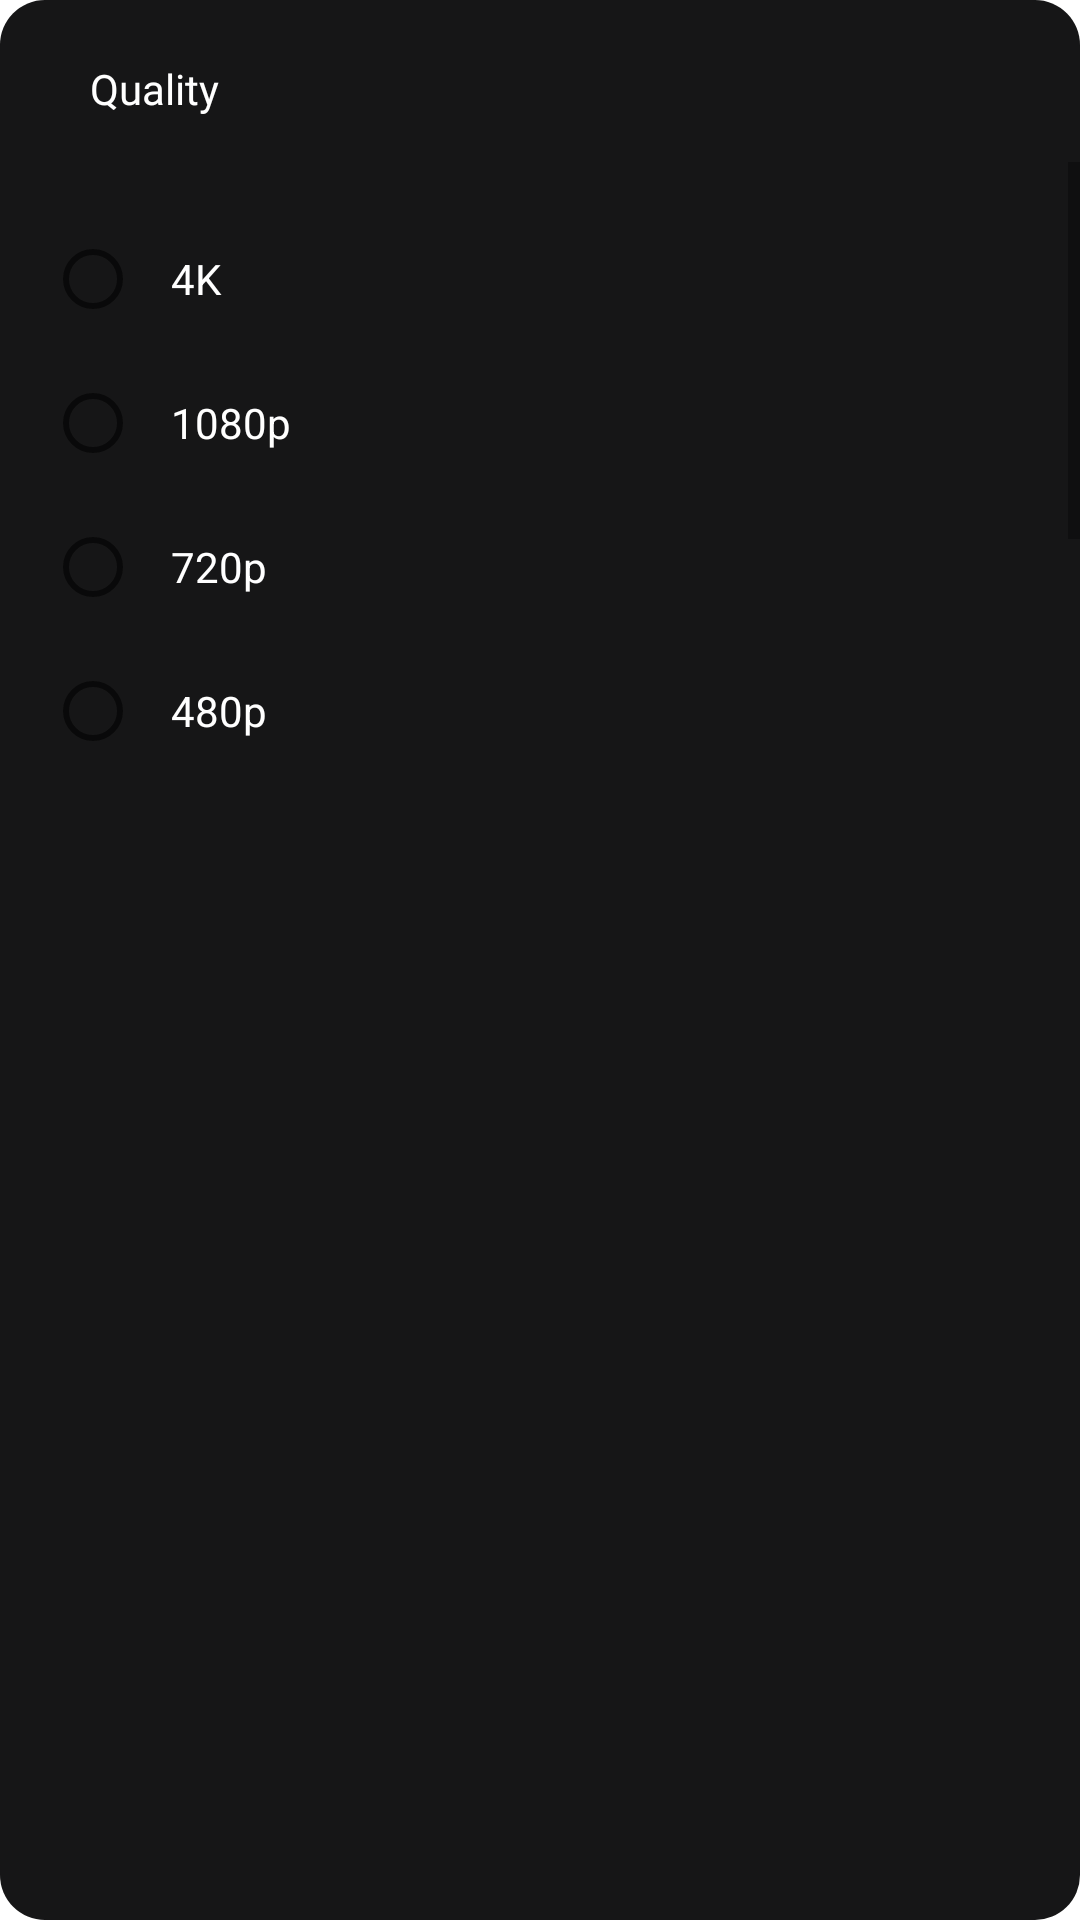

Produce the Android XML layout that renders to this screen, including the resource entries it uses.
<!-- AndroidManifest.xml: application theme Theme.WorldTvGo -->
<!-- res/layout/popup_quality.xml -->
<?xml version="1.0" encoding="utf-8"?>
<androidx.constraintlayout.widget.ConstraintLayout xmlns:android="http://schemas.android.com/apk/res/android"
    android:layout_width="wrap_content"
    android:layout_height="wrap_content"
    android:paddingVertical="5dp"
    android:background="@drawable/popup_setting_background"
    xmlns:app="http://schemas.android.com/apk/res-auto"

    >

    <androidx.constraintlayout.widget.ConstraintLayout
        android:id="@+id/header_ll"
        android:layout_width="250dp"
        android:layout_height="wrap_content"
        android:padding="15dp"
        app:layout_constraintStart_toStartOf="parent"
        app:layout_constraintTop_toTopOf="parent"
        >

        <LinearLayout
            android:layout_width="match_parent"
            android:layout_height="wrap_content"
            android:layout_marginBottom="20dp"
            android:gravity="start"
            app:layout_constraintStart_toStartOf="parent"
            app:layout_constraintTop_toTopOf="parent">

            <ImageView
                android:id="@+id/quality_back"
                android:layout_width="wrap_content"
                android:layout_height="wrap_content"

                android:src="@drawable/baseline_arrow_back_ios_24"/>

            <TextView
                android:id="@+id/title"
                android:layout_width="wrap_content"
                android:layout_height="wrap_content"
                android:text="Quality"
                android:textColor="@color/white"
                android:gravity="start"
                android:layout_gravity="center"
                android:paddingHorizontal="15dp"
                android:layout_weight="1"
                android:fontFamily="@font/sfprodisplaybold"/>
        </LinearLayout>
    </androidx.constraintlayout.widget.ConstraintLayout>




        <ScrollView
            android:layout_width="0dp"
            android:layout_height="200dp"
            app:layout_constraintStart_toStartOf="parent"
            app:layout_constraintWidth_percent="1"
            app:layout_constraintTop_toBottomOf="@id/header_ll">

            <androidx.constraintlayout.widget.ConstraintLayout
                android:id="@+id/quality_ll"
                android:layout_width="match_parent"
                android:layout_height="wrap_content"
                android:padding="15dp"
                app:layout_constraintStart_toStartOf="parent"
                app:layout_constraintTop_toTopOf="parent"
                app:layout_constraintWidth_percent=".30">


            <RadioGroup
                android:id="@+id/radio_group_quality"
                android:layout_width="match_parent"
                android:layout_height="wrap_content"
                android:orientation="vertical"
                app:layout_constraintStart_toStartOf="parent"
                app:layout_constraintTop_toTopOf="parent">

                <RadioButton
                    android:id="@+id/radio_4k"
                    android:layout_width="match_parent"
                    android:layout_height="wrap_content"
                    android:text="4K"
                    android:padding="10dp"
                    android:textColor="@color/white"/>

                <RadioButton
                    android:id="@+id/radio_1080p"
                    android:layout_width="match_parent"
                    android:layout_height="wrap_content"
                    android:text="1080p"
                    android:padding="10dp"
                    android:textColor="@color/white"/>

                <RadioButton
                    android:id="@+id/radio_720p"
                    android:layout_width="match_parent"
                    android:layout_height="wrap_content"
                    android:text="720p"
                    android:padding="10dp"
                    android:textColor="@color/white"/>

                <RadioButton
                    android:id="@+id/radio_480p"
                    android:layout_width="match_parent"
                    android:layout_height="wrap_content"
                    android:text="480p"
                    android:padding="10dp"
                    android:textColor="@color/white"/>
                <RadioButton
                    android:id="@+id/radio_240p"
                    android:layout_width="match_parent"
                    android:layout_height="wrap_content"
                    android:text="240p"
                    android:padding="10dp"
                    android:textColor="@color/white"/>
                <RadioButton
                    android:id="@+id/radio_144p"
                    android:layout_width="match_parent"
                    android:layout_height="wrap_content"
                    android:text="144p"
                    android:padding="10dp"
                    android:textColor="@color/white"/>

            </RadioGroup>
            </androidx.constraintlayout.widget.ConstraintLayout>
        </ScrollView>



</androidx.constraintlayout.widget.ConstraintLayout>
<!-- resources referenced by this layout -->
<resources>
  <color name="white">#FFFFFF</color>
  <!-- drawable popup_setting_background (drawable) -->
  <?xml version="1.0" encoding="utf-8"?>
  <shape xmlns:android="http://schemas.android.com/apk/res/android">
  
      <solid android:color="@color/get_start"/>
      <corners android:radius="15dp"/>
  </shape>
  <style name="Theme.WorldTvGo" parent="Theme.MaterialComponents.DayNight.NoActionBar">
          
          <item name="colorPrimary">@color/purple_500</item>
          <item name="colorPrimaryVariant">@color/purple_700</item>
          <item name="colorOnPrimary">@color/white</item>
          
          <item name="colorSecondary">@color/teal_200</item>
          <item name="colorSecondaryVariant">@color/teal_700</item>
          <item name="colorOnSecondary">@color/black</item>
          
          <item name="android:statusBarColor">?attr/colorPrimaryVariant</item>
          
      </style>
  <color name="get_start">#161617</color>
  <color name="purple_500">#FF6200EE</color>
  <color name="purple_700">#FF3700B3</color>
  <color name="teal_200">#FF03DAC5</color>
  <color name="teal_700">#FF018786</color>
  <color name="black">#FF000000</color>
</resources>
